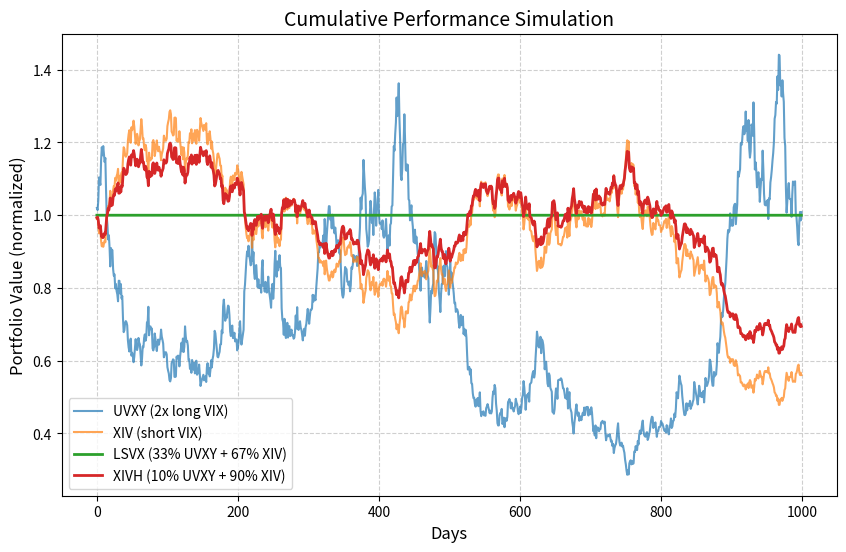

Write Python code to recreate this figure.
import numpy as np
import pandas as pd
import matplotlib.pyplot as plt

# Simulated historical VIX changes (daily % changes) - for demonstration
np.random.seed(42)
days = 1000
vix_changes = np.random.normal(0, 0.02, days)  # ~2% daily volatility

# Simplified assumptions
uvxy_returns = 2 * vix_changes
xiv_returns = -1 * vix_changes

# Strategies
lsvx_returns = 0.3333 * uvxy_returns + 0.6667 * xiv_returns
xivh_returns = 0.10 * uvxy_returns + 0.90 * xiv_returns

# Convert to cumulative performance
cum_uvxy = (1 + uvxy_returns).cumprod()
cum_xiv = (1 + xiv_returns).cumprod()
cum_lsvx = (1 + lsvx_returns).cumprod()
cum_xivh = (1 + xivh_returns).cumprod()

# Plot cumulative performance
plt.figure(figsize=(10,6))
plt.plot(cum_uvxy, label="UVXY (2x long VIX)", alpha=0.7)
plt.plot(cum_xiv, label="XIV (short VIX)", alpha=0.7)
plt.plot(cum_lsvx, label="LSVX (33% UVXY + 67% XIV)", linewidth=2)
plt.plot(cum_xivh, label="XIVH (10% UVXY + 90% XIV)", linewidth=2)

plt.title("Cumulative Performance Simulation", fontsize=14)
plt.xlabel("Days", fontsize=12)
plt.ylabel("Portfolio Value (normalized)", fontsize=12)
plt.legend()
plt.grid(True, linestyle="--", alpha=0.6)
plt.show()
